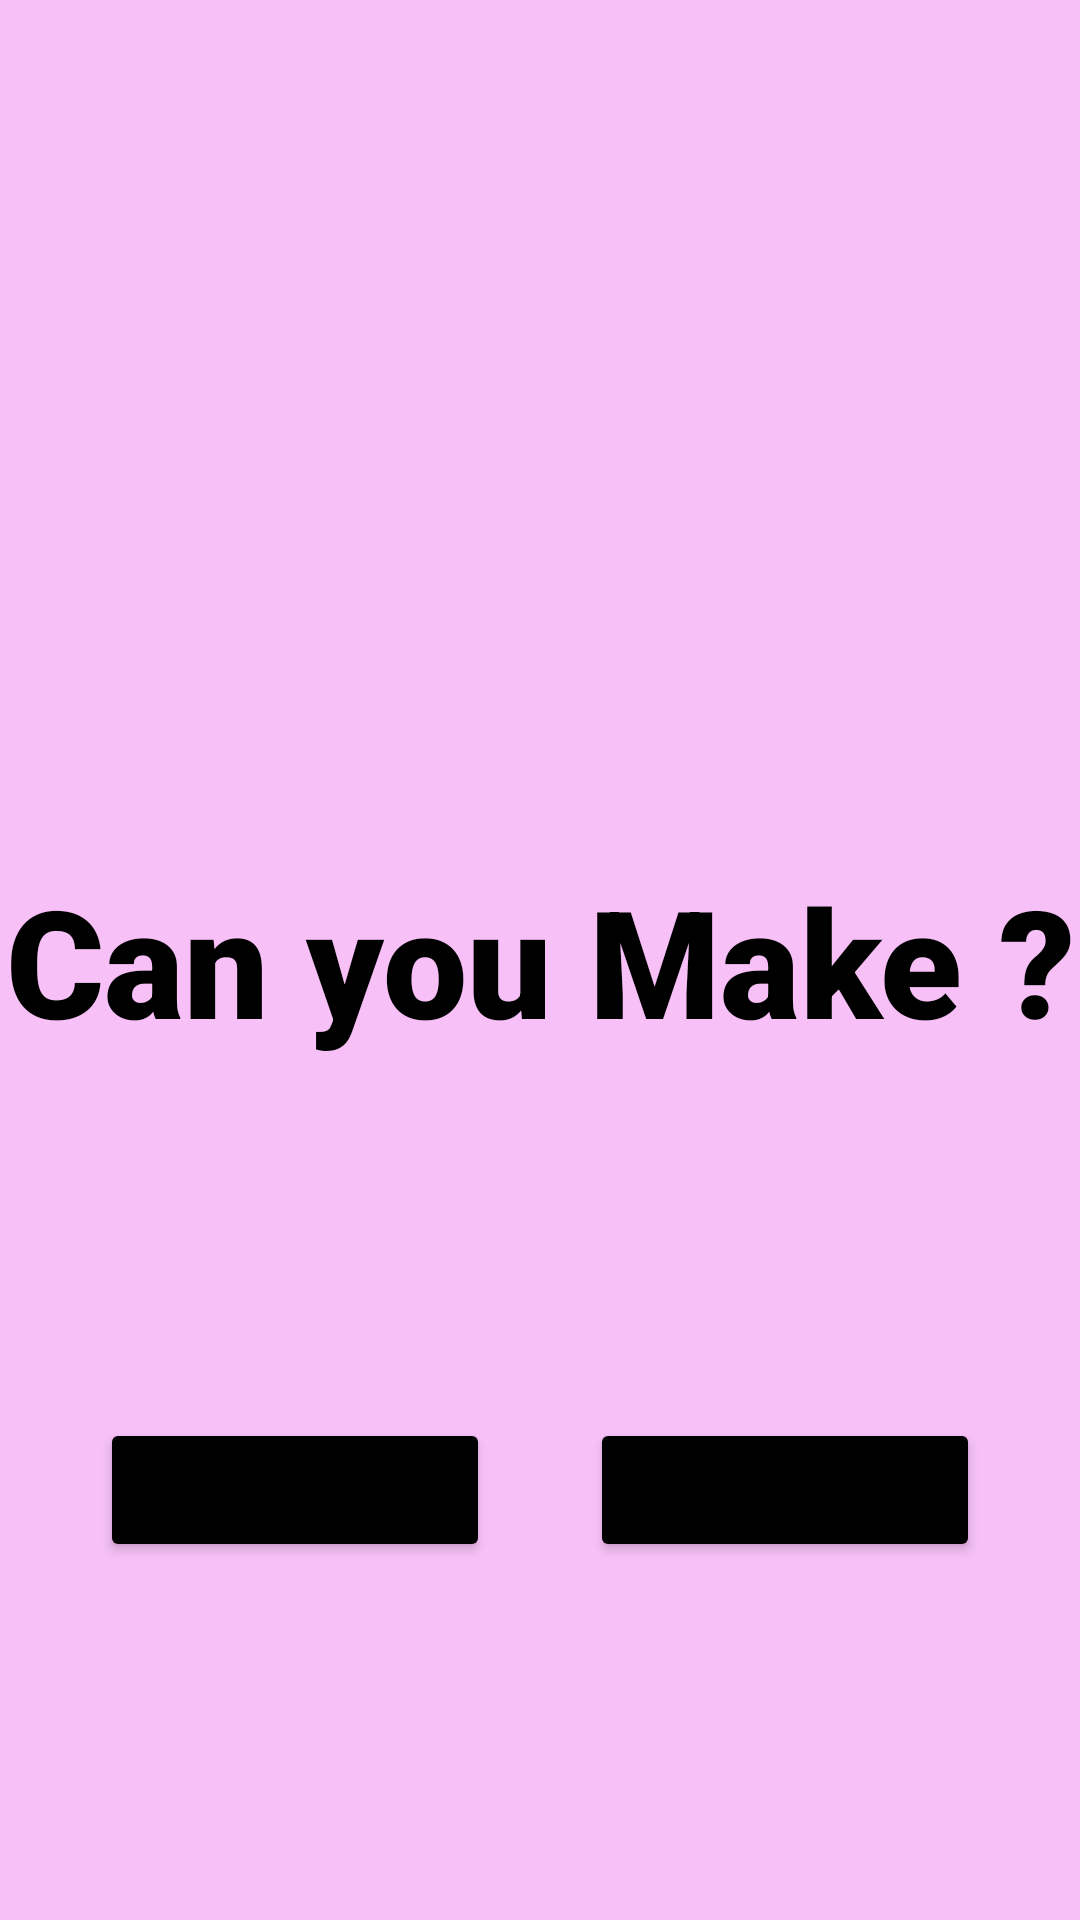

Reconstruct the res/layout file that produces this screen, plus the resources it refers to.
<!-- AndroidManifest.xml: application theme Theme.CanYouMake -->
<!-- res/layout/activity_main.xml -->
<?xml version="1.0" encoding="utf-8"?>
<androidx.constraintlayout.widget.ConstraintLayout xmlns:android="http://schemas.android.com/apk/res/android"
    xmlns:app="http://schemas.android.com/apk/res-auto"
    xmlns:tools="http://schemas.android.com/tools"
    android:layout_width="match_parent"
    android:layout_height="match_parent"
    android:background="@color/pink"
    tools:context=".MainActivity">

    <TextView
        android:id="@+id/textView"
        android:layout_width="wrap_content"
        android:layout_height="wrap_content"
        android:fontFamily="sans-serif-black"
        android:gravity="center"
        android:text="Can you Make ?"
        android:textColor="@color/black"
        android:textSize="50dp"
        app:layout_constraintBottom_toBottomOf="parent"
        app:layout_constraintEnd_toEndOf="parent"
        app:layout_constraintStart_toStartOf="parent"
        app:layout_constraintTop_toTopOf="parent" />


    <Button
        android:id="@+id/btn_com"
        android:layout_width="130dp"
        android:layout_height="wrap_content"
        android:backgroundTint="@color/black"
        android:text="Company"
        app:layout_constraintBottom_toBottomOf="parent"
        app:layout_constraintStart_toStartOf="parent"
        app:layout_constraintTop_toBottomOf="@+id/textView"
        app:layout_constraintEnd_toStartOf="@+id/btn_user"
        app:layout_constraintHorizontal_chainStyle="spread"/>

    <Button
        android:id="@+id/btn_user"
        android:layout_width="130dp"
        android:layout_height="wrap_content"
        android:backgroundTint="@color/black"
        android:text="User"
        app:layout_constraintBottom_toBottomOf="parent"
        app:layout_constraintEnd_toEndOf="parent"
        app:layout_constraintStart_toEndOf="@+id/btn_com"
        app:layout_constraintTop_toBottomOf="@+id/textView" />




</androidx.constraintlayout.widget.ConstraintLayout>
<!-- resources referenced by this layout -->
<resources>
  <color name="black">#FF000000</color>
  <color name="pink">#F7C1F7</color>
  <style name="Theme.CanYouMake" parent="Theme.MaterialComponents.DayNight.DarkActionBar">
          
          <item name="colorPrimary">@color/purple_500</item>
          <item name="colorPrimaryVariant">@color/purple_700</item>
          <item name="colorOnPrimary">@color/white</item>
          
          <item name="colorSecondary">@color/teal_200</item>
          <item name="colorSecondaryVariant">@color/teal_700</item>
          <item name="colorOnSecondary">@color/black</item>
          
          <item name="android:statusBarColor" tools:targetApi="l">?attr/colorPrimaryVariant</item>
          
      </style>
  <color name="purple_500">#FF6200EE</color>
  <color name="purple_700">#FF3700B3</color>
  <color name="white">#F1F1F1</color>
  <color name="teal_200">#FF03DAC5</color>
  <color name="teal_700">#FF018786</color>
</resources>
